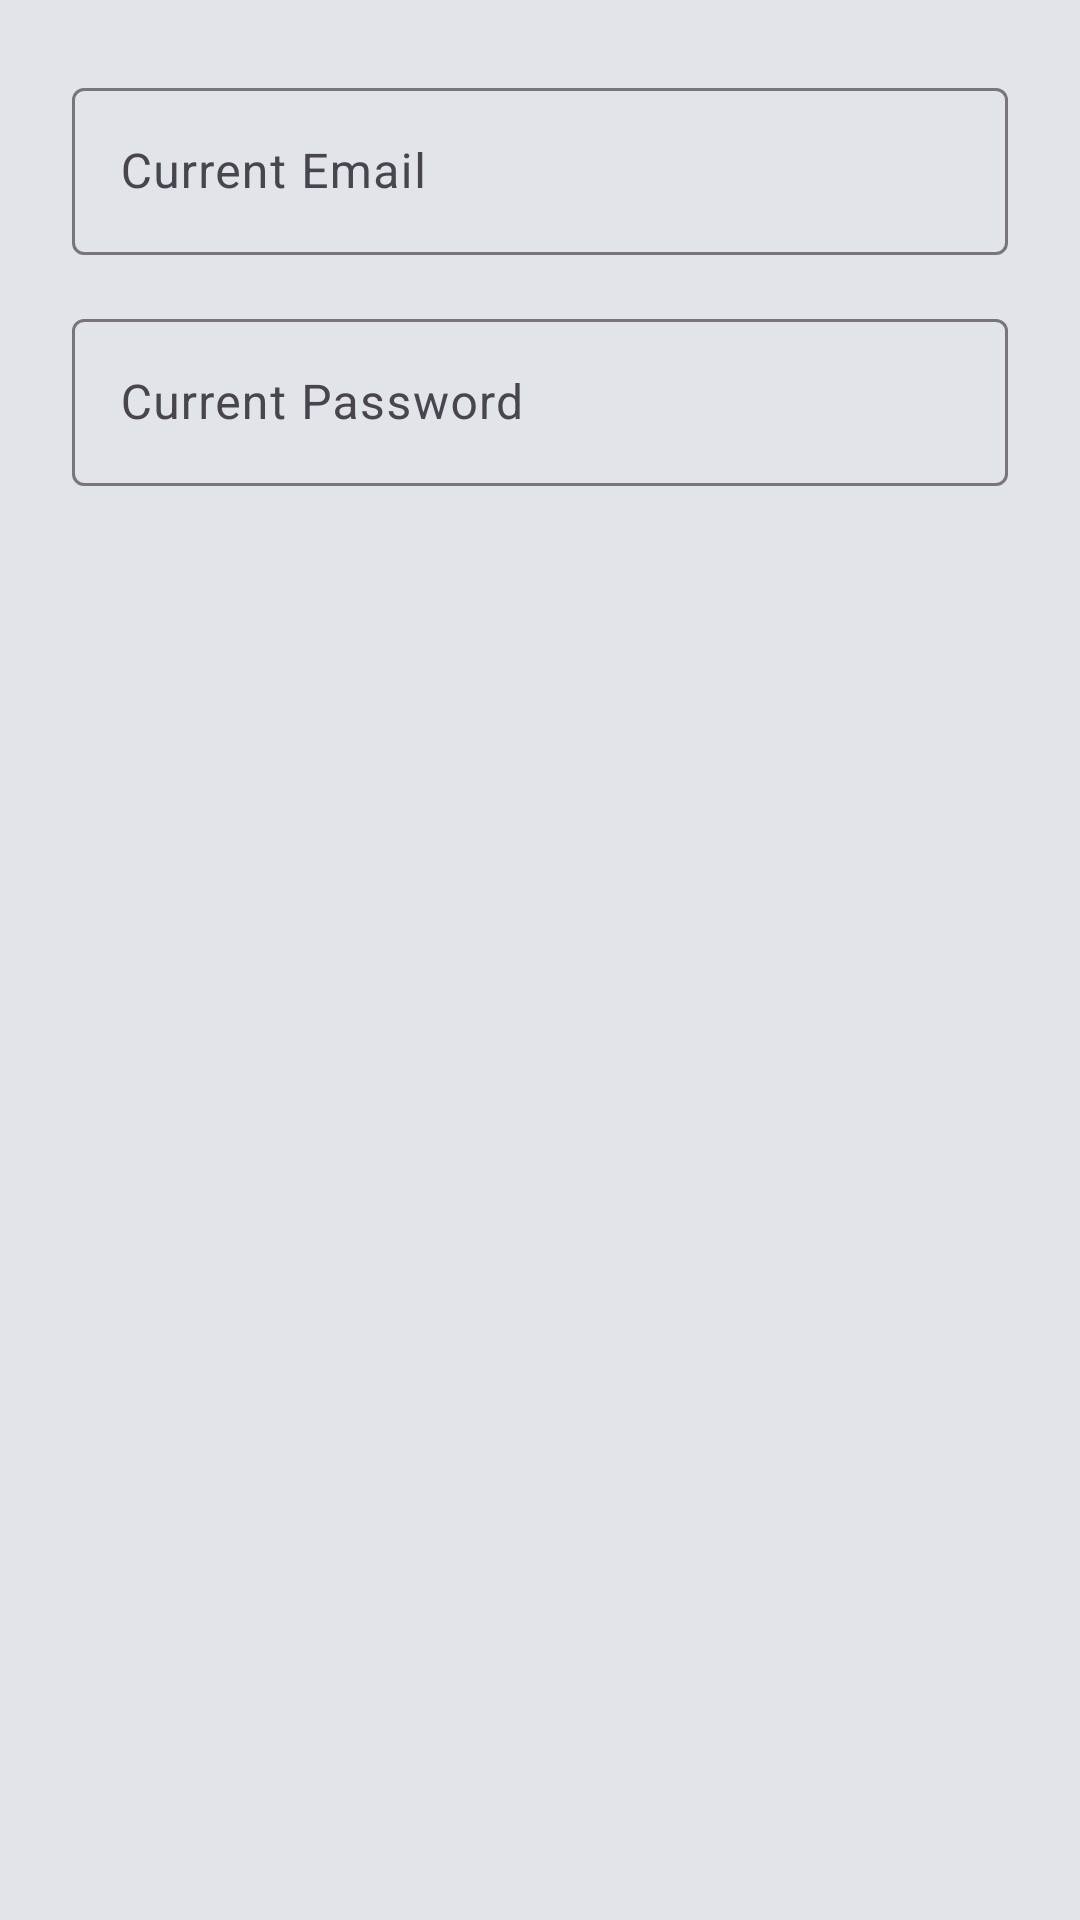

Here is an Android app screen rendered from its layout file. Give the layout XML and the strings, colors and styles it references.
<!-- AndroidManifest.xml: application theme Theme.APP01 -->
<!-- res/layout/dialog_reauth.xml -->
<?xml version="1.0" encoding="utf-8"?>
<LinearLayout xmlns:android="http://schemas.android.com/apk/res/android"
    android:layout_width="match_parent"
    android:layout_height="wrap_content"
    android:orientation="vertical"
    android:padding="24dp">

    <com.google.android.material.textfield.TextInputLayout
        style="@style/Widget.Material3.TextInputLayout.OutlinedBox"
        android:layout_width="match_parent"
        android:layout_height="wrap_content"
        android:hint="Current Email"
        android:layout_marginBottom="16dp">
        <com.google.android.material.textfield.TextInputEditText
            android:id="@+id/reauth_email"
            android:layout_width="match_parent"
            android:layout_height="wrap_content"
            android:inputType="textEmailAddress" />
    </com.google.android.material.textfield.TextInputLayout>

    <com.google.android.material.textfield.TextInputLayout
        style="@style/Widget.Material3.TextInputLayout.OutlinedBox"
        android:layout_width="match_parent"
        android:layout_height="wrap_content"
        android:hint="Current Password">
        <com.google.android.material.textfield.TextInputEditText
            android:id="@+id/reauth_password"
            android:layout_width="match_parent"
            android:layout_height="wrap_content"
            android:inputType="textPassword" />
    </com.google.android.material.textfield.TextInputLayout>

</LinearLayout>
<!-- resources referenced by this layout -->
<resources>
  <style name="Theme.APP01" parent="Base.Theme.APP01" />
  <style name="Base.Theme.APP01" parent="Theme.Material3.DayNight.NoActionBar">
          
          <item name="colorPrimary">@color/light_primary</item>
          <item name="colorOnPrimary">@color/light_on_primary</item>
          <item name="colorSecondary">@color/light_secondary</item>
          <item name="android:windowBackground">@color/light_background</item>
          <item name="colorSurface">@color/light_surface</item>
  
          <item name="tagTextColor">@color/light_primary</item>
          <item name="upvoteColor">@color/upvote_green</item>
          <item name="downvoteColor">@color/downvote_red</item>
  
          
          <item name="materialButtonStyle">@style/Widget.Material3.Button.TonalButton</item>
          
          
          <item name="shapeAppearanceSmallComponent">@style/ShapeAppearance.APP01.Small</item>
          <item name="shapeAppearanceMediumComponent">@style/ShapeAppearance.APP01.Medium</item>
      </style>
  <color name="light_primary">#1565C0</color>
  <color name="light_on_primary">#FFFFFF</color>
  <color name="light_secondary">#00796B</color>
  <color name="light_background">#E1E4E8</color>
  <color name="light_surface">#F0F2F5</color>
  <color name="upvote_green">#4CAF50</color>
  <color name="downvote_red">#F44336</color>
  <style name="ShapeAppearance.APP01.Small" parent="ShapeAppearance.Material3.SmallComponent">
          <item name="cornerSize">8dp</item>
      </style>
  <style name="ShapeAppearance.APP01.Medium" parent="ShapeAppearance.Material3.MediumComponent">
          <item name="cornerSize">12dp</item>
      </style>
</resources>
